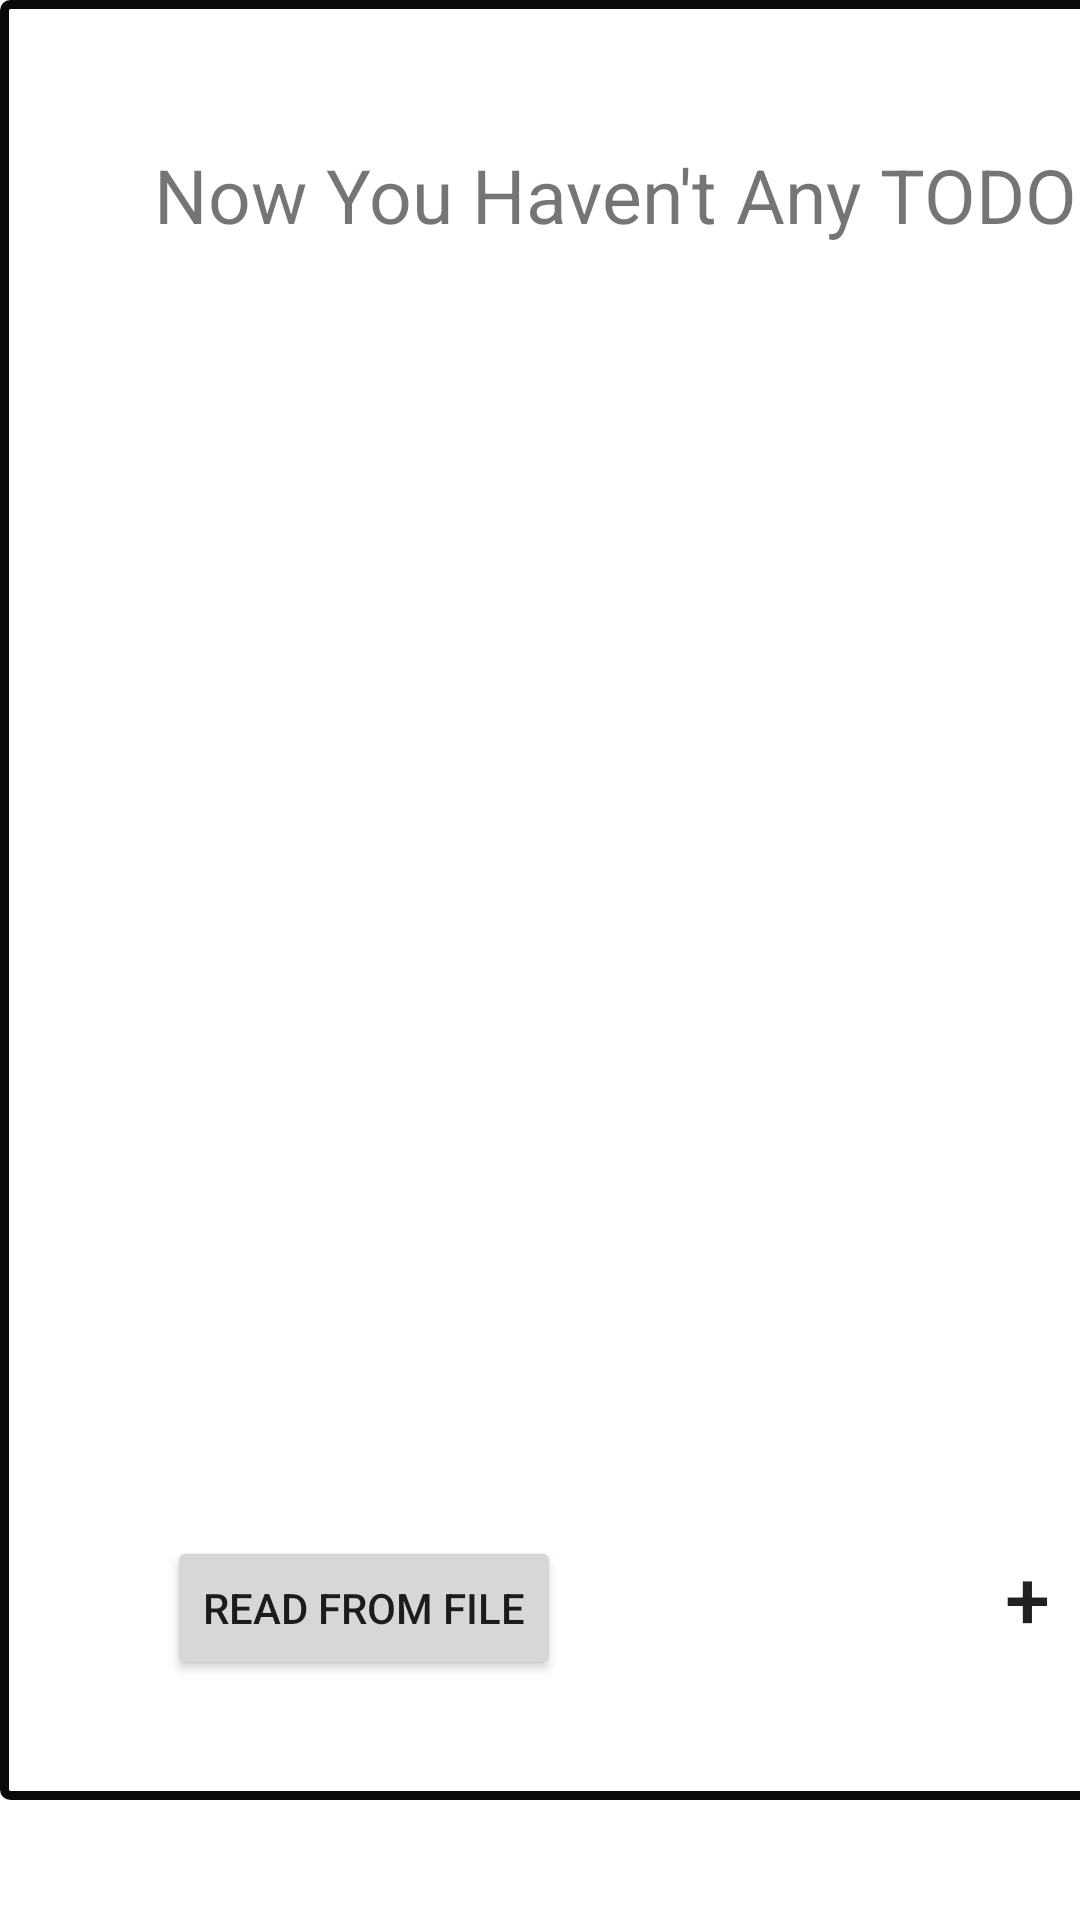

Layout XML and referenced resources for this Android screen:
<!-- AndroidManifest.xml: application theme Theme.TODOListV3 -->
<!-- res/layout/activity_main.xml -->
<?xml version="1.0" encoding="utf-8"?>
<ScrollView
    xmlns:android="http://schemas.android.com/apk/res/android"
    xmlns:app="http://schemas.android.com/apk/res-auto"
    xmlns:tools="http://schemas.android.com/tools"
    android:layout_width="wrap_content"
    android:layout_height="wrap_content"
    tools:context=".MainActivity">

<androidx.constraintlayout.widget.ConstraintLayout
    android:id="@+id/main_constraint_layout"
    android:layout_width="410dp"
    android:layout_height="wrap_content"
    android:minHeight="600dp"
    android:background="@drawable/layout_border"
    >

    <TextView
        android:id="@+id/havent_todo_txt"
        android:layout_width="wrap_content"
        android:layout_height="wrap_content"
        android:text="@string/havent_todo_txt"
        android:textSize="25sp"
        app:layout_constraintBottom_toBottomOf="parent"
        app:layout_constraintEnd_toEndOf="parent"
        app:layout_constraintStart_toStartOf="parent"
        app:layout_constraintTop_toTopOf="parent"
        app:layout_constraintVertical_bias="0.085" />

    <Button
        android:id="@+id/add_btn"
        android:layout_width="75dp"
        android:layout_height="75dp"
        android:layout_margin="30dp"
        android:background="@drawable/oval_button"
        android:textSize="27sp"
        android:text="@string/add_new_todo_btn"
        app:layout_constraintBottom_toBottomOf="parent"
        app:layout_constraintEnd_toEndOf="parent" />

    <Button
        android:id="@+id/read_from_file_btn"
        android:layout_width="wrap_content"
        android:layout_height="wrap_content"
        android:layout_marginBottom="40dp"
        android:text="Read From File"
        android:onClick="onClickReadFromFile"
        app:layout_constraintHorizontal_bias="0.2"
        app:layout_constraintBottom_toBottomOf="parent"
        app:layout_constraintEnd_toEndOf="parent"
        app:layout_constraintStart_toStartOf="parent"
        tools:ignore="UsingOnClickInXml" />

</androidx.constraintlayout.widget.ConstraintLayout>

</ScrollView>
<!-- resources referenced by this layout -->
<resources>
  <!-- drawable layout_border (drawable) -->
  <?xml version="1.0" encoding="UTF-8"?>
  <shape xmlns:android="http://schemas.android.com/apk/res/android">
      <solid android:color="#FFFFFF"/>
      <stroke android:width="3dip" android:color="#0a0a0a" />
      <corners android:radius="2dip"/>
      <padding android:left="0dip" android:top="0dip" android:right="0dip" android:bottom="0dip" />
  </shape>
  <string name="add_new_todo_btn">+</string>
  <string name="havent_todo_txt">Now You Haven\'t Any TODO</string>
  <style name="Theme.TODOListV3" parent="Theme.MaterialComponents.DayNight.DarkActionBar">
          
          <item name="colorPrimary">@color/purple_500</item>
          <item name="colorPrimaryVariant">@color/purple_700</item>
          <item name="colorOnPrimary">@color/white</item>
          
          <item name="colorSecondary">@color/teal_200</item>
          <item name="colorSecondaryVariant">@color/teal_700</item>
          <item name="colorOnSecondary">@color/black</item>
          
          <item name="android:statusBarColor" tools:targetApi="l">?attr/colorPrimaryVariant</item>
          
      </style>
  <!-- not gathered from this repository: default colours our renderer supplied (Android Studio template values) -->
  <color name="purple_500">#FF6200EE</color>
  <color name="purple_700">#FF3700B3</color>
  <color name="teal_200">#FF03DAC5</color>
  <color name="teal_700">#FF018786</color>
  <color name="black">#FF000000</color>
  <color name="white">#FFFFFFFF</color>
</resources>
